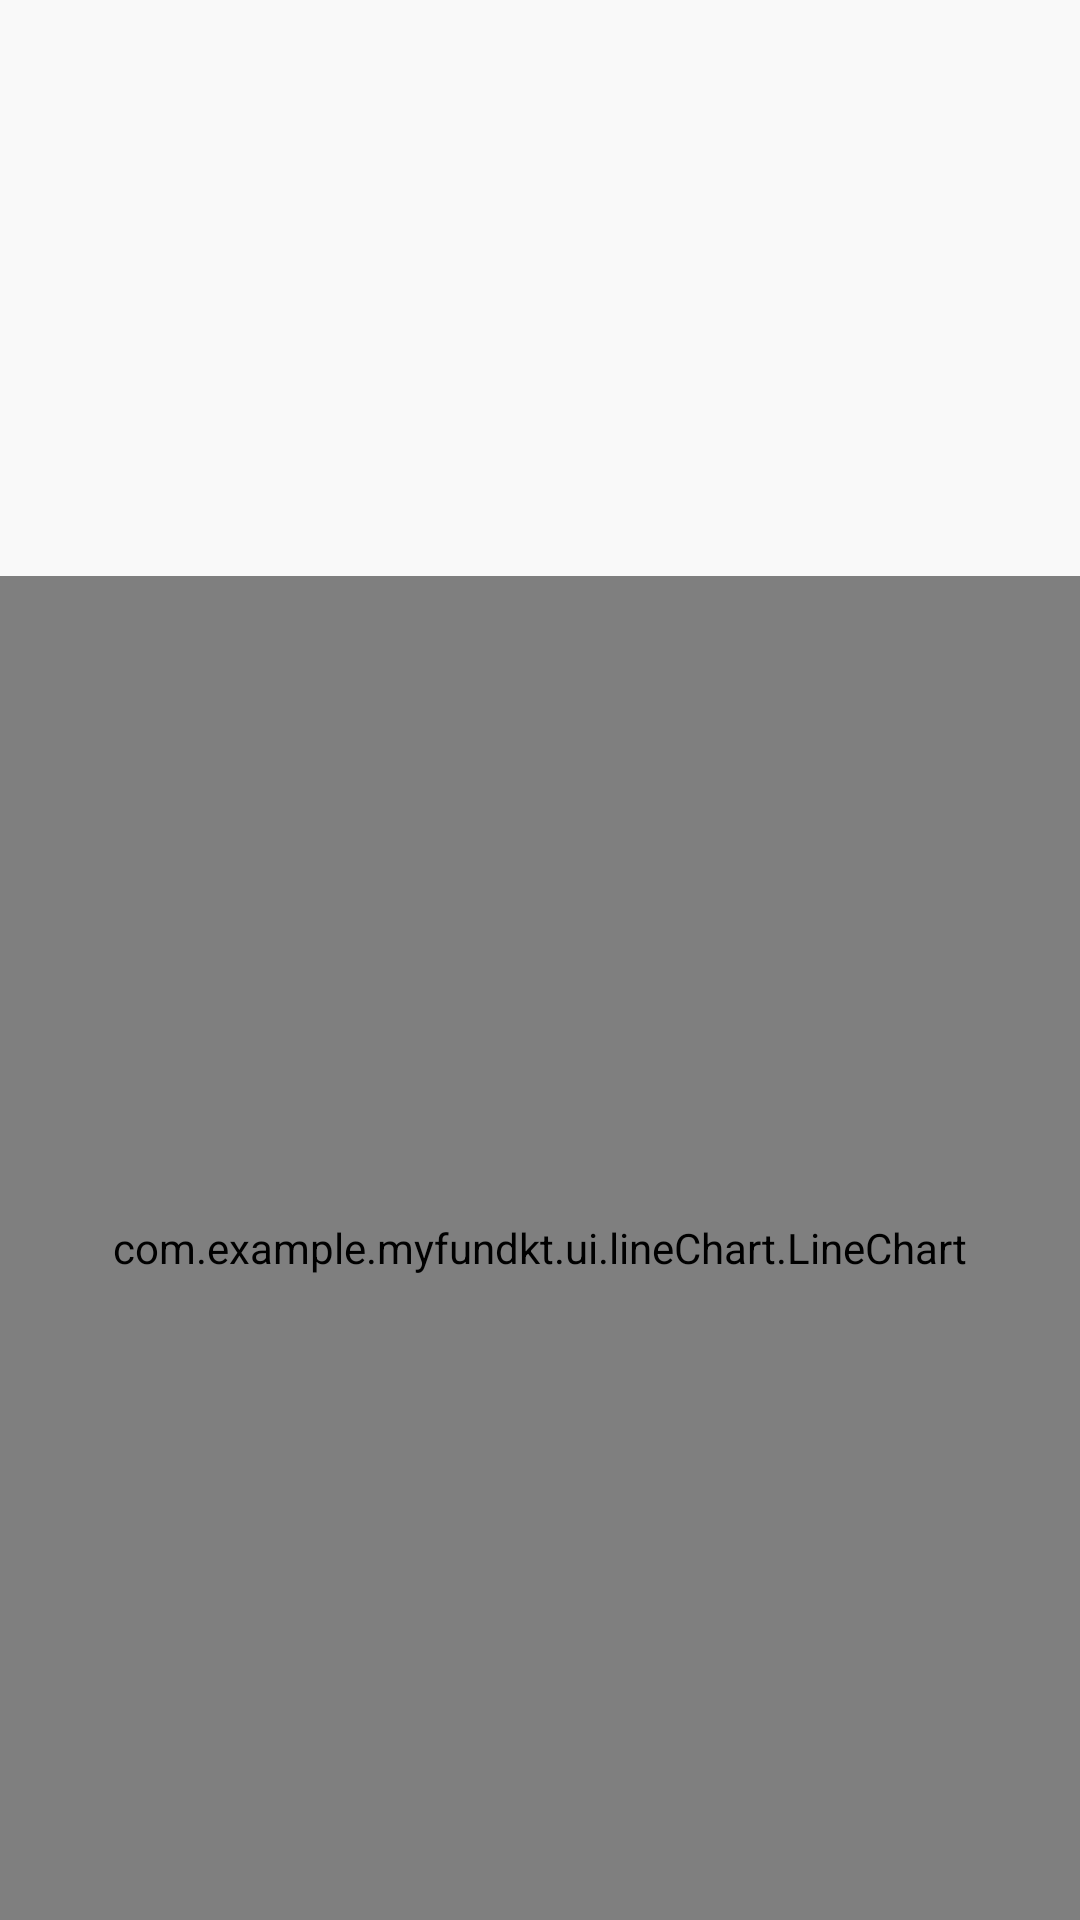

This screen was rendered from an Android layout file. Write that file and the resources it references.
<!-- AndroidManifest.xml: application theme Theme.MyFundKt -->
<!-- res/layout/fund_info_fragment.xml -->
<?xml version="1.0" encoding="utf-8"?>
<androidx.constraintlayout.widget.ConstraintLayout xmlns:android="http://schemas.android.com/apk/res/android"
    xmlns:app="http://schemas.android.com/apk/res-auto"
    xmlns:tools="http://schemas.android.com/tools"
    android:layout_width="match_parent"
    android:layout_height="match_parent">

    <androidx.appcompat.widget.AppCompatTextView
        android:id="@+id/fundTitle"
        android:layout_width="match_parent"
        android:layout_height="wrap_content"
        android:textAlignment="center"
        android:textSize="@dimen/fund_title_font"
        android:theme="@style/MaterialAlertDialog.MaterialComponents.Title.Text"
        app:layout_constraintBottom_toTopOf="@+id/guideline"
        app:layout_constraintEnd_toEndOf="parent"
        app:layout_constraintHorizontal_bias="0.0"
        app:layout_constraintStart_toStartOf="parent"
        app:layout_constraintTop_toTopOf="parent"
        app:layout_constraintVertical_bias="0.8"
        tools:text="XXXXX(xxxxxx)" />

    <com.example.myfundkt.ui.lineChart.LineChart
        android:id="@+id/line_chart"
        android:layout_width="match_parent"
        android:layout_height="0dp"
        app:layout_constraintBottom_toBottomOf="parent"
        app:layout_constraintHorizontal_bias="1.0"
        app:layout_constraintLeft_toLeftOf="parent"
        app:layout_constraintRight_toRightOf="parent"
        app:layout_constraintTop_toTopOf="@+id/guideline"
        app:layout_constraintVertical_bias="0.19999999" />

    <androidx.constraintlayout.widget.Guideline
        android:id="@+id/guideline"
        android:layout_width="wrap_content"
        android:layout_height="wrap_content"
        android:orientation="horizontal"
        app:layout_constraintGuide_percent="0.3" />

    <ProgressBar
        android:id="@+id/progressBar"
        style="?android:attr/progressBarStyle"
        android:layout_width="wrap_content"
        android:layout_height="wrap_content"
        app:layout_constraintBottom_toBottomOf="parent"
        app:layout_constraintEnd_toEndOf="parent"
        app:layout_constraintStart_toStartOf="parent"
        app:layout_constraintTop_toTopOf="parent" />

</androidx.constraintlayout.widget.ConstraintLayout>
<!-- resources referenced by this layout -->
<resources>
  <dimen name="fund_title_font">18sp</dimen>
  <style name="Theme.MyFundKt" parent="Theme.MaterialComponents.DayNight.NoActionBar.Bridge">
          
          <item name="colorPrimary">@color/purple_500</item>
          <item name="colorPrimaryVariant">@color/purple_700</item>
          <item name="colorOnPrimary">@color/white</item>
          
          <item name="colorSecondary">@color/teal_200</item>
          <item name="colorSecondaryVariant">@color/teal_700</item>
          <item name="colorOnSecondary">@color/black</item>
          
          <item name="android:statusBarColor" tools:targetApi="l">?attr/colorPrimary</item>
          
          <item name="backGroundColor">@color/white</item>
          <item name="android:windowBackground">@color/LTGRAY</item>
  
      </style>
  <color name="purple_500">#FF6200EE</color>
  <color name="purple_700">#FF3700B3</color>
  <color name="white">#FFFFFFFF</color>
  <color name="teal_200">#FF03DAC5</color>
  <color name="teal_700">#FF018786</color>
  <color name="black">#FF000000</color>
  <color name="LTGRAY">#E6F9F9F9</color>
</resources>
